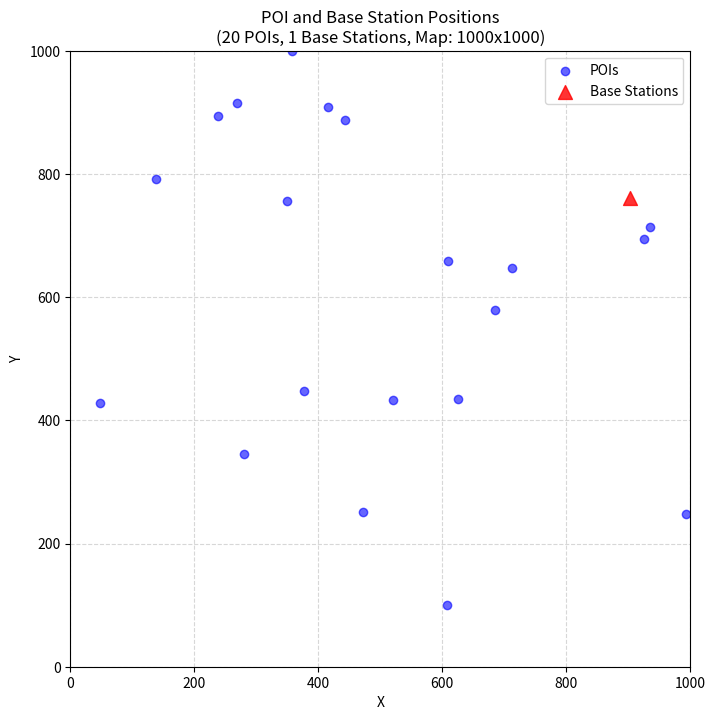

Write the Python code that produced this figure.
import argparse
import numpy as np
import os
import matplotlib.pyplot as plt

def parse_args():
    parser = argparse.ArgumentParser(description="Generate and visualize POI and base station positions, save to .npy file")
    parser.add_argument('--n_poi', type=int, default=20, help="Number of POIs")
    parser.add_argument('--n_bs', type=int, default=1, help="Number of base stations")
    parser.add_argument('--map_width', type=float, default=1000.0, help="Map width")
    parser.add_argument('--map_height', type=float, default=1000.0, help="Map height")
    parser.add_argument('--output_dir', type=str, default="./data", help="Output directory for .npy and .png files")
    parser.add_argument('--seed', type=int, default=None, help="Random seed for reproducibility (optional)")
    parser.add_argument('--visualize', action='store_true', default=True, 
                        help="Generate and save a visualization of the positions (default: True)")
    parser.add_argument('--dpi', type=int, default=300, help="DPI for the visualization image")
    
    args = parser.parse_args()
    
    # Validate inputs
    if args.n_poi < 0 or args.n_bs < 0:
        raise ValueError("Number of POIs and base stations must be non-negative")
    if args.map_width <= 0 or args.map_height <= 0:
        raise ValueError("Map width and height must be positive")
    if args.dpi <= 0:
        raise ValueError("DPI must be positive")
    
    return args

def generate_positions(n_poi, n_bs, map_width, map_height, seed=None):
    # Set random seed if provided
    if seed is not None:
        np.random.seed(seed)
    
    # Generate random positions
    poi_positions = np.random.uniform(low=0.0, high=[map_width, map_height], size=(n_poi, 2))
    bs_positions = np.random.uniform(low=0.0, high=[map_width, map_height], size=(n_bs, 2))
    
    return poi_positions, bs_positions

def visualize_positions(poi_positions, bs_positions, map_width, map_height, output_dir, n_poi, n_bs, dpi):
    # Create figure
    plt.figure(figsize=(8, 8))
    
    # Plot POIs (blue circles)
    if poi_positions.size > 0:
        plt.scatter(poi_positions[:, 0], poi_positions[:, 1], c='blue', marker='o', label='POIs', alpha=0.6)
    
    # Plot base stations (red triangles)
    if bs_positions.size > 0:
        plt.scatter(bs_positions[:, 0], bs_positions[:, 1], c='red', marker='^', s=100, label='Base Stations', alpha=0.8)
    
    # Set plot properties
    plt.xlim(0, map_width)
    plt.ylim(0, map_height)
    plt.xlabel('X')
    plt.ylabel('Y')
    plt.title(f'POI and Base Station Positions\n({n_poi} POIs, {n_bs} Base Stations, Map: {int(map_width)}x{int(map_height)})')
    plt.legend()
    plt.grid(True, linestyle='--', alpha=0.5)
    
    # Save plot
    filename = f"poi_{n_poi}_bs_{n_bs}_map_{int(map_width)}x{int(map_height)}.png"
    filepath = os.path.join(output_dir, filename)
    plt.savefig(filepath, dpi=dpi, bbox_inches='tight')
    plt.close()
    print(f"Saved visualization to {filepath}")

def save_positions(poi_positions, bs_positions, n_poi, n_bs, map_width, map_height, output_dir, visualize, dpi):
    # Create output directory if it doesn't exist
    if not os.path.exists(output_dir):
        os.makedirs(output_dir)
    
    # Save positions to .npy file
    filename = f"poi_{n_poi}_bs_{n_bs}_map_{int(map_width)}x{int(map_height)}.npy"
    filepath = os.path.join(output_dir, filename)
    data = {
        'poi_positions': poi_positions,
        'bs_positions': bs_positions
    }
    np.save(filepath, data)
    print(f"Saved positions to {filepath}")
    
    # Generate visualization if enabled
    if visualize:
        visualize_positions(poi_positions, bs_positions, map_width, map_height, output_dir, n_poi, n_bs, dpi)

def main():
    args = parse_args()
    
    # Generate positions
    poi_positions, bs_positions = generate_positions(
        args.n_poi, args.n_bs, args.map_width, args.map_height, args.seed
    )
    
    # Save positions and optionally visualize
    save_positions(
        poi_positions, bs_positions, args.n_poi, args.n_bs, 
        args.map_width, args.map_height, args.output_dir, args.visualize, args.dpi
    )

if __name__ == "__main__":
    main()
